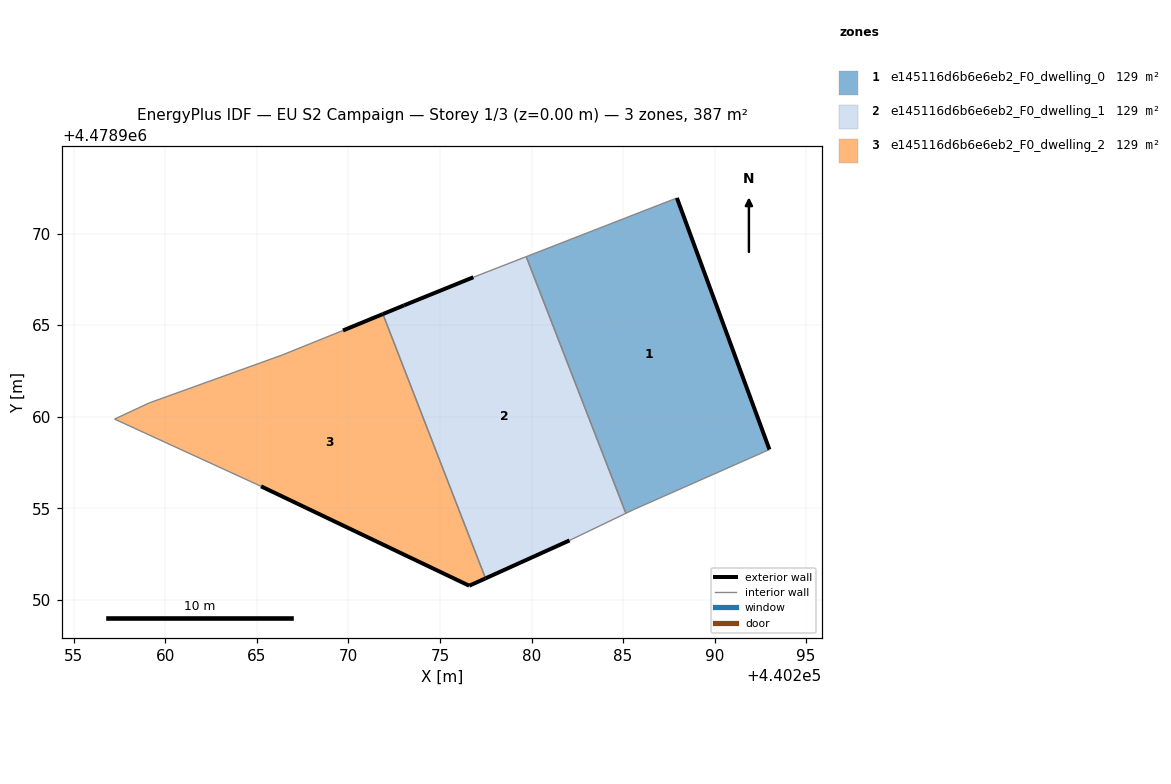
=== STOREY PLAN SPEC (per zone: floor XY polygon, exterior-wall plan segments, windows/doors) ===
zone 1: e145116d6b6e6eb2_F0_dwelling_0  (129.0 m²)
  floor: (440293.00, 4478958.21) (440287.94, 4478971.95) (440279.71, 4478968.74) (440285.16, 4478954.73) (440285.58, 4478954.93)
  exterior wall: (440287.94, 4478971.95) – (440293.00, 4478958.21)  [14.6 m]
  interior walls: 4
zone 2: e145116d6b6e6eb2_F0_dwelling_1  (129.0 m²)
  floor: (440285.16, 4478954.73) (440279.71, 4478968.74) (440276.83, 4478967.62) (440273.04, 4478966.08) (440271.88, 4478965.61) (440277.49, 4478951.17) (440282.08, 4478953.25)
  exterior wall: (440271.88, 4478965.61) – (440273.04, 4478966.08)  [1.3 m]
  exterior wall: (440273.04, 4478966.08) – (440276.83, 4478967.62)  [4.1 m]
  exterior wall: (440282.08, 4478953.25) – (440277.49, 4478951.17)  [5.0 m]
  interior walls: 4
zone 3: e145116d6b6e6eb2_F0_dwelling_2  (129.0 m²)
  floor: (440277.49, 4478951.17) (440271.88, 4478965.61) (440269.71, 4478964.71) (440266.39, 4478963.37) (440259.13, 4478960.76) (440257.23, 4478959.87) (440265.23, 4478956.20) (440276.60, 4478950.77)
  exterior wall: (440269.71, 4478964.71) – (440271.88, 4478965.61)  [2.4 m]
  exterior wall: (440277.49, 4478951.17) – (440276.60, 4478950.77)  [1.0 m]
  exterior wall: (440276.60, 4478950.77) – (440265.23, 4478956.20)  [12.6 m]
  interior walls: 5

=== DERIVED (storey summary) ===
Building: EU S2 Campaign
Storey: 1 of 3  (floor level z = 0.00 m)
Storey gross floor area: 387.1 m²
Zones on this storey: 3
  - e145116d6b6e6eb2_F0_dwelling_0: floor 129.0 m²; exterior wall 14.6 m (43.9 m²); WWR 0.0%
  - e145116d6b6e6eb2_F0_dwelling_1: floor 129.0 m²; exterior wall 10.4 m (31.1 m²); WWR 0.0%
  - e145116d6b6e6eb2_F0_dwelling_2: floor 129.0 m²; exterior wall 15.9 m (47.8 m²); WWR 0.0%
Zone adjacency (shared interzone walls):
  - e145116d6b6e6eb2_F0_dwelling_0 ↔ e145116d6b6e6eb2_F0_dwelling_1
  - e145116d6b6e6eb2_F0_dwelling_1 ↔ e145116d6b6e6eb2_F0_dwelling_2